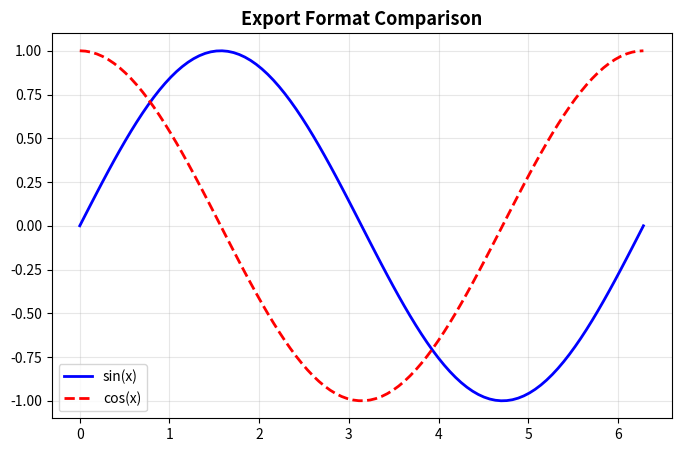

The script that saved this image: (Note: this script raises an exception after producing the figure.)
import matplotlib
matplotlib.use('Agg')
import matplotlib.pyplot as plt
import numpy as np
import os

# ── savefig() parameters explained ───────────────────────────────────────────
print('Key savefig() parameters:')
print('  dpi=300   → print quality (300 DPI)')
print('  dpi=150   → screen / presentation quality')
print('  dpi=72    → web / low resolution')
print('  format=   → png, svg, pdf, eps, jpeg, tiff')
print('  bbox_inches="tight" → trim whitespace')
print('  transparent=True    → transparent background')
print('  facecolor="white"   → explicit background color')

x = np.linspace(0, 2*np.pi, 100)
fig, ax = plt.subplots(figsize=(8, 5))
ax.plot(x, np.sin(x), 'b-', linewidth=2, label='sin(x)')
ax.plot(x, np.cos(x), 'r--', linewidth=2, label='cos(x)')
ax.set_title('Export Format Comparison', fontsize=13, fontweight='bold')
ax.legend()
ax.grid(True, alpha=0.3)

# Save in multiple formats
formats = ['png', 'svg', 'pdf']
for fmt in formats:
    path = f'/tmp/day13_output.{fmt}'
    fig.savefig(path, dpi=150, bbox_inches='tight', format=fmt)
    size = os.path.getsize(path)
    print(f'Saved {fmt.upper():4}: {path}  ({size:,} bytes)')
plt.close()

import matplotlib
matplotlib.use('Agg')
import matplotlib.pyplot as plt
import numpy as np

# ── DPI comparison ────────────────────────────────────────────────────────────
np.random.seed(10)
data = np.random.randn(200)

for dpi, label in [(72, 'web'), (150, 'screen'), (300, 'print')]:
    fig, ax = plt.subplots(figsize=(6, 4))
    ax.hist(data, bins=25, color='steelblue', edgecolor='white', alpha=0.85)
    ax.set_title(f'DPI={dpi} ({label} quality)', fontsize=12, fontweight='bold')
    ax.set_xlabel('Value')
    ax.set_ylabel('Frequency')
    path = f'/tmp/day13_dpi_{dpi}.png'
    fig.savefig(path, dpi=dpi, bbox_inches='tight')
    import os
    print(f'DPI={dpi:3} | File size: {os.path.getsize(path):>8,} bytes | Path: {path}')
    plt.close()

import matplotlib
matplotlib.use('Agg')
import matplotlib.pyplot as plt
import matplotlib.backends.backend_pdf as pdf_backend
import numpy as np

# ── Multi-page PDF: quarterly report ─────────────────────────────────────────
fig1, ax1 = plt.subplots(figsize=(10, 6))
months = ['Jan','Feb','Mar','Apr','May','Jun']
ax1.bar(months, [45, 48, 43, 52, 50, 55], color='steelblue')
ax1.set_title('H1 Revenue (KES Billion)', fontweight='bold')
ax1.set_ylabel('KES Billion')

fig2, ax2 = plt.subplots(figsize=(10, 6))
ax2.plot(months, [9.0, 9.2, 9.9, 9.5, 8.2, 7.9], 'ro-', linewidth=2)
ax2.set_title('H1 Inflation (%)', fontweight='bold')
ax2.set_ylabel('%')
ax2.grid(True, alpha=0.3)

with pdf_backend.PdfPages('/tmp/day13_quarterly_report.pdf') as pdf:
    pdf.savefig(fig1, bbox_inches='tight')
    pdf.savefig(fig2, bbox_inches='tight')
    d = pdf.infodict()
    d['Title'] = 'Kenya Quarterly Economic Report'
    d['Author'] = 'Emmanuel Odenyire'
    d['Subject'] = 'Data Science Bootcamp'

plt.close('all')
import os
print(f'Multi-page PDF saved: {os.path.getsize("/tmp/day13_quarterly_report.pdf"):,} bytes')

import matplotlib
matplotlib.use('Agg')
import matplotlib.pyplot as plt
import numpy as np

# YOUR CODE HERE
